Run: headless pygame with SDL's dummy video driver; simulated clock (each Clock.tick advances the game by its frame time, no real sleeping); random seed 0; keys injected as events and as key.get_pressed() state; no mouse input.
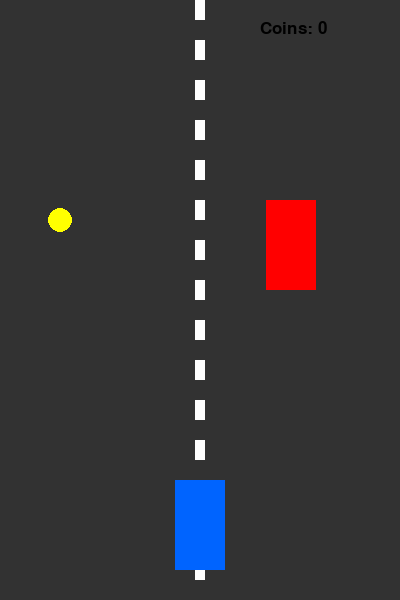
Frame 1 of 4 · flips 1–60 · no input
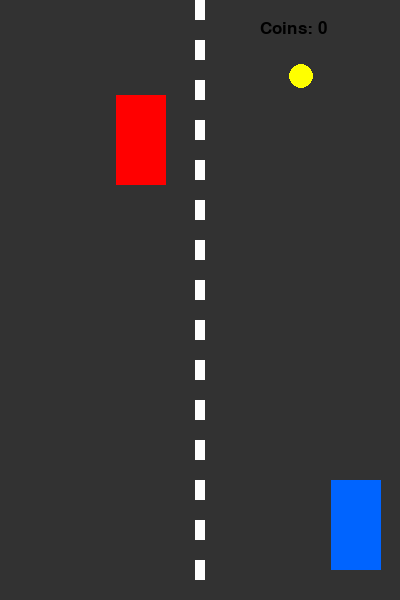
Frame 2 of 4 · flips 61–180 · tapped SPACE, RETURN · held RIGHT (→), D
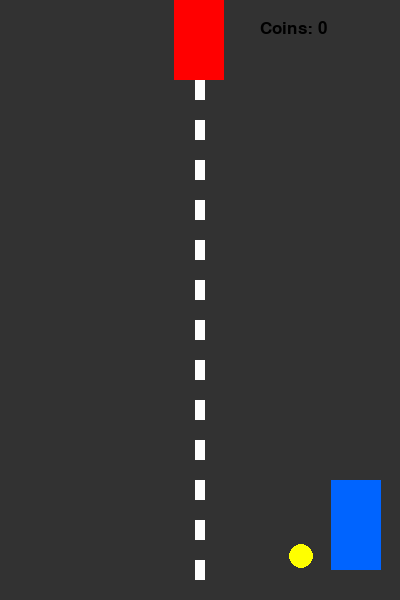
Frame 3 of 4 · flips 181–300 · held DOWN (↓), S
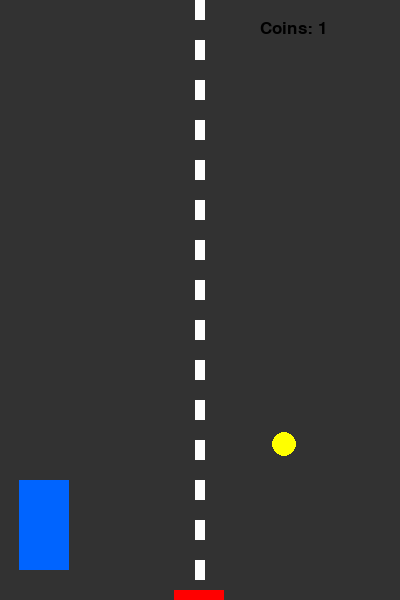
Frame 4 of 4 · flips 301–420 · held LEFT (←), A, UP (↑), W

The pygame program that drew these frames:

import pygame
import random
import sys

pygame.init()

WIDTH = 400
HEIGHT = 600

screen = pygame.display.set_mode((WIDTH, HEIGHT))
pygame.display.set_caption("Racer Game")

GRAY = (50, 50, 50)
WHITE = (255, 255, 255)
RED = (255, 0, 0)
BLUE = (0, 100, 255)
YELLOW = (255, 255, 0)
BLACK = (0, 0, 0)

clock = pygame.time.Clock()
font = pygame.font.SysFont("Arial", 25)

player_width = 50
player_height = 90
player_x = WIDTH // 2 - player_width // 2
player_y = HEIGHT - 120
player_speed = 6

enemy_width = 50
enemy_height = 90
enemy_speed = 5
enemy_x = random.randint(50, WIDTH - 100)
enemy_y = -100

coin_radius = 12
coin_speed = 4

coins = 0

def generate_coin_x():
    while True:
        x = random.randint(40, WIDTH - 40)

        if abs(x - enemy_x) > 100:
            return x

coin_x = generate_coin_x()
coin_y = -20


running = True

while running:
    screen.fill(GRAY)

    for y in range(0, HEIGHT, 40):
        pygame.draw.rect(screen, WHITE, (WIDTH // 2 - 5, y, 10, 20))

    for event in pygame.event.get():
        if event.type == pygame.QUIT:
            running = False

    keys = pygame.key.get_pressed()
    if keys[pygame.K_LEFT] and player_x > 20:
        player_x -= player_speed
    if keys[pygame.K_RIGHT] and player_x < WIDTH - player_width - 20:
        player_x += player_speed

    enemy_y += enemy_speed

    if enemy_y > HEIGHT:
        enemy_y = -100
        enemy_x = random.randint(50, WIDTH - 100)

    coin_y += coin_speed

    if coin_y > HEIGHT:
        coin_y = -20
        coin_x = generate_coin_x()

    player_rect = pygame.Rect(player_x, player_y, player_width, player_height)
    enemy_rect = pygame.Rect(enemy_x, enemy_y, enemy_width, enemy_height)
    coin_rect = pygame.Rect(coin_x - coin_radius, coin_y - coin_radius,
                            coin_radius * 2, coin_radius * 2)

    if player_rect.colliderect(enemy_rect):
        text = font.render("GAME OVER", True, RED)
        screen.blit(text, (WIDTH // 2 - 70, HEIGHT // 2))
        pygame.display.update()
        pygame.time.delay(2000)
        pygame.quit()
        sys.exit()

    if player_rect.colliderect(coin_rect):
        coins += 1
        coin_y = -20
        coin_x = generate_coin_x()

    pygame.draw.rect(screen, BLUE,
                     (player_x, player_y, player_width, player_height))

    pygame.draw.rect(screen, RED,
                     (enemy_x, enemy_y, enemy_width, enemy_height))

    pygame.draw.circle(screen, YELLOW, (coin_x, coin_y), coin_radius)

    text = font.render(f"Coins: {coins}", True, BLACK)
    screen.blit(text, (260, 20))

    pygame.display.update()
    clock.tick(60)

pygame.quit()
sys.exit()
